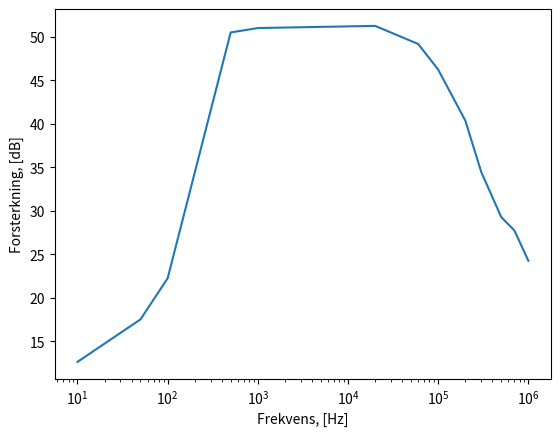

Here is the Python script that generated this plot:
import matplotlib.pyplot as plt
import numpy as np

f1=np.array([10,50,100,500,1e3,20e3,60e3,100e3,200e3,300e3,500e3,700e3,1e6])
v1=np.array([94e-3,120e-3,152e-3,624e-3,640e-3,648e-3,584e-3,504e-3,376e-3,280e-3,216e-3,200e-3,168e-3])

def Avf(vout):
    av=20*np.log(vout/float(50e-3))
    return av

plt.semilogx(f1,Avf(v1))
plt.xlabel('Frekvens, [Hz]')
plt.ylabel('Forsterkning, [dB]')
plt.show()
